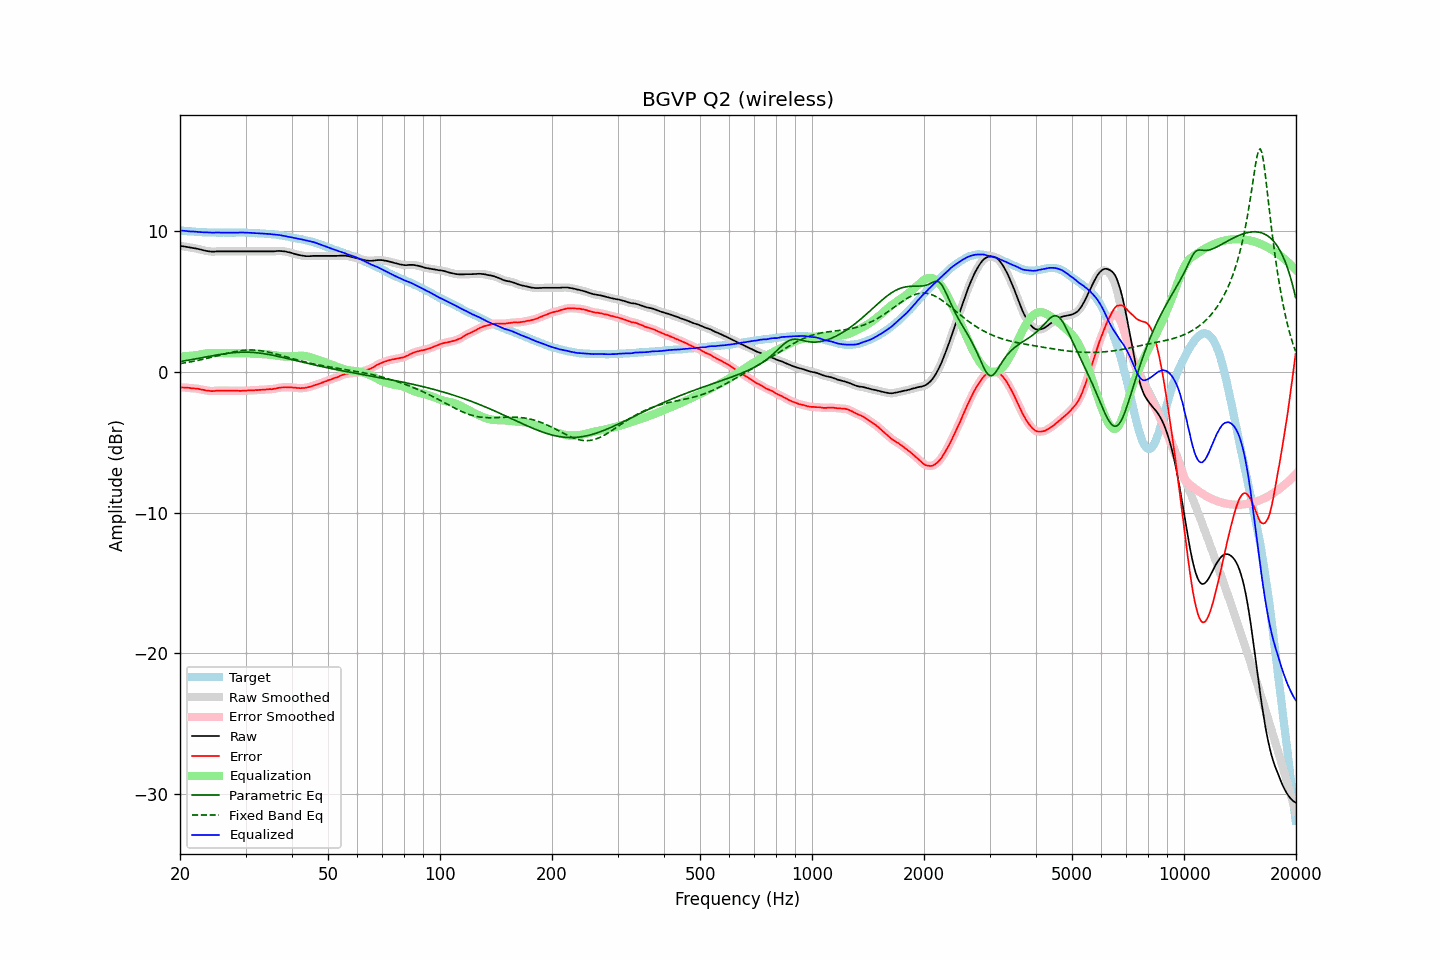

Values plotted in this chart, from the file beside it:
frequency, raw, error, smoothed, error_smoothed, equalization, parametric_eq, fixed_band_eq, equalized_raw, equalized_smoothed, target
20.00, 8.96, -1.10, 8.96, -1.10, 1.10, 0.73, 0.59, 10.06, 10.06, 10.06
20.20, 8.94, -1.11, 8.95, -1.10, 1.10, 0.75, 0.61, 10.05, 10.05, 10.05
20.40, 8.93, -1.11, 8.93, -1.11, 1.11, 0.77, 0.63, 10.04, 10.04, 10.04
20.61, 8.91, -1.12, 8.91, -1.11, 1.11, 0.79, 0.64, 10.03, 10.03, 10.03
20.81, 8.89, -1.12, 8.89, -1.12, 1.12, 0.81, 0.66, 10.01, 10.02, 10.01
21.02, 8.87, -1.13, 8.87, -1.13, 1.13, 0.83, 0.68, 10.00, 10.00, 10.00
21.23, 8.85, -1.14, 8.85, -1.14, 1.14, 0.85, 0.70, 9.99, 9.99, 9.99
21.44, 8.83, -1.17, 8.84, -1.15, 1.15, 0.87, 0.73, 9.98, 9.99, 10.00
21.66, 8.82, -1.16, 8.82, -1.17, 1.16, 0.89, 0.75, 9.98, 9.98, 9.98
21.87, 8.80, -1.18, 8.80, -1.18, 1.17, 0.91, 0.77, 9.98, 9.97, 9.98
22.09, 8.77, -1.19, 8.78, -1.18, 1.19, 0.93, 0.79, 9.96, 9.97, 9.96
22.31, 8.75, -1.20, 8.75, -1.20, 1.21, 0.95, 0.82, 9.96, 9.96, 9.95
22.54, 8.72, -1.22, 8.72, -1.22, 1.23, 0.97, 0.84, 9.95, 9.95, 9.94
22.76, 8.69, -1.25, 8.69, -1.24, 1.25, 1.00, 0.87, 9.94, 9.94, 9.94
22.99, 8.66, -1.27, 8.66, -1.27, 1.27, 1.02, 0.89, 9.93, 9.93, 9.93
23.22, 8.63, -1.29, 8.64, -1.29, 1.29, 1.04, 0.92, 9.92, 9.93, 9.92
23.45, 8.61, -1.32, 8.61, -1.31, 1.31, 1.06, 0.94, 9.92, 9.92, 9.93
23.69, 8.59, -1.33, 8.59, -1.33, 1.33, 1.08, 0.97, 9.92, 9.92, 9.92
23.92, 8.57, -1.34, 8.58, -1.34, 1.34, 1.10, 1.00, 9.91, 9.91, 9.91
24.16, 8.56, -1.36, 8.56, -1.36, 1.35, 1.12, 1.03, 9.91, 9.91, 9.92
24.40, 8.55, -1.37, 8.55, -1.36, 1.35, 1.15, 1.05, 9.90, 9.90, 9.92
24.65, 8.55, -1.36, 8.56, -1.36, 1.35, 1.17, 1.08, 9.90, 9.91, 9.91
24.89, 8.56, -1.35, 8.56, -1.35, 1.35, 1.19, 1.11, 9.91, 9.91, 9.91
25.14, 8.57, -1.33, 8.57, -1.33, 1.34, 1.21, 1.14, 9.92, 9.91, 9.90
25.39, 8.57, -1.33, 8.57, -1.33, 1.34, 1.23, 1.17, 9.91, 9.91, 9.90
25.65, 8.57, -1.33, 8.57, -1.33, 1.33, 1.25, 1.20, 9.91, 9.91, 9.90
25.91, 8.57, -1.33, 8.57, -1.33, 1.33, 1.26, 1.23, 9.90, 9.90, 9.90
26.16, 8.57, -1.34, 8.57, -1.33, 1.33, 1.28, 1.26, 9.90, 9.90, 9.91
26.43, 8.57, -1.33, 8.57, -1.33, 1.33, 1.30, 1.29, 9.90, 9.90, 9.90
26.69, 8.57, -1.33, 8.57, -1.33, 1.33, 1.31, 1.31, 9.90, 9.90, 9.90
26.96, 8.57, -1.33, 8.57, -1.33, 1.33, 1.33, 1.34, 9.90, 9.90, 9.90
27.23, 8.57, -1.33, 8.57, -1.33, 1.33, 1.34, 1.37, 9.90, 9.90, 9.90
27.50, 8.57, -1.33, 8.57, -1.33, 1.33, 1.35, 1.39, 9.90, 9.90, 9.90
27.77, 8.57, -1.34, 8.57, -1.33, 1.33, 1.37, 1.42, 9.91, 9.91, 9.91
28.05, 8.57, -1.33, 8.57, -1.33, 1.34, 1.38, 1.44, 9.91, 9.91, 9.90
28.33, 8.57, -1.34, 8.57, -1.34, 1.34, 1.38, 1.46, 9.91, 9.91, 9.91
28.62, 8.57, -1.34, 8.57, -1.34, 1.34, 1.39, 1.48, 9.91, 9.91, 9.91
28.90, 8.57, -1.35, 8.57, -1.34, 1.34, 1.40, 1.50, 9.91, 9.91, 9.92
29.19, 8.57, -1.35, 8.57, -1.34, 1.34, 1.40, 1.51, 9.91, 9.91, 9.92
29.48, 8.57, -1.34, 8.57, -1.34, 1.34, 1.41, 1.53, 9.91, 9.91, 9.91
29.78, 8.57, -1.34, 8.57, -1.34, 1.34, 1.41, 1.54, 9.91, 9.91, 9.91
30.08, 8.57, -1.34, 8.57, -1.33, 1.33, 1.41, 1.55, 9.91, 9.91, 9.91
30.38, 8.57, -1.32, 8.57, -1.32, 1.33, 1.41, 1.55, 9.90, 9.90, 9.89
30.68, 8.57, -1.32, 8.57, -1.32, 1.32, 1.40, 1.56, 9.90, 9.90, 9.89
30.99, 8.57, -1.32, 8.57, -1.32, 1.32, 1.40, 1.56, 9.89, 9.89, 9.89
31.30, 8.57, -1.32, 8.57, -1.31, 1.31, 1.39, 1.56, 9.88, 9.88, 9.89
31.61, 8.57, -1.31, 8.57, -1.31, 1.30, 1.38, 1.55, 9.88, 9.88, 9.88
31.93, 8.57, -1.29, 8.57, -1.30, 1.30, 1.37, 1.55, 9.87, 9.87, 9.86
32.24, 8.57, -1.30, 8.57, -1.29, 1.29, 1.36, 1.54, 9.86, 9.86, 9.87
32.57, 8.57, -1.28, 8.57, -1.28, 1.28, 1.35, 1.53, 9.86, 9.86, 9.85
32.89, 8.57, -1.28, 8.57, -1.28, 1.28, 1.33, 1.51, 9.85, 9.85, 9.85
33.22, 8.57, -1.27, 8.57, -1.27, 1.27, 1.32, 1.50, 9.84, 9.84, 9.84
33.55, 8.57, -1.27, 8.57, -1.26, 1.26, 1.30, 1.48, 9.83, 9.83, 9.84
33.89, 8.57, -1.26, 8.57, -1.25, 1.26, 1.28, 1.46, 9.83, 9.83, 9.83
34.23, 8.57, -1.24, 8.57, -1.24, 1.25, 1.26, 1.43, 9.82, 9.82, 9.81
34.57, 8.57, -1.24, 8.57, -1.23, 1.24, 1.24, 1.41, 9.81, 9.81, 9.81
34.92, 8.57, -1.22, 8.57, -1.23, 1.23, 1.22, 1.38, 9.80, 9.80, 9.79
35.27, 8.57, -1.24, 8.57, -1.22, 1.22, 1.20, 1.36, 9.79, 9.79, 9.81
35.62, 8.57, -1.21, 8.58, -1.21, 1.20, 1.18, 1.33, 9.77, 9.78, 9.78
35.97, 8.58, -1.20, 8.58, -1.19, 1.18, 1.15, 1.30, 9.77, 9.77, 9.78
... 635 more rows
